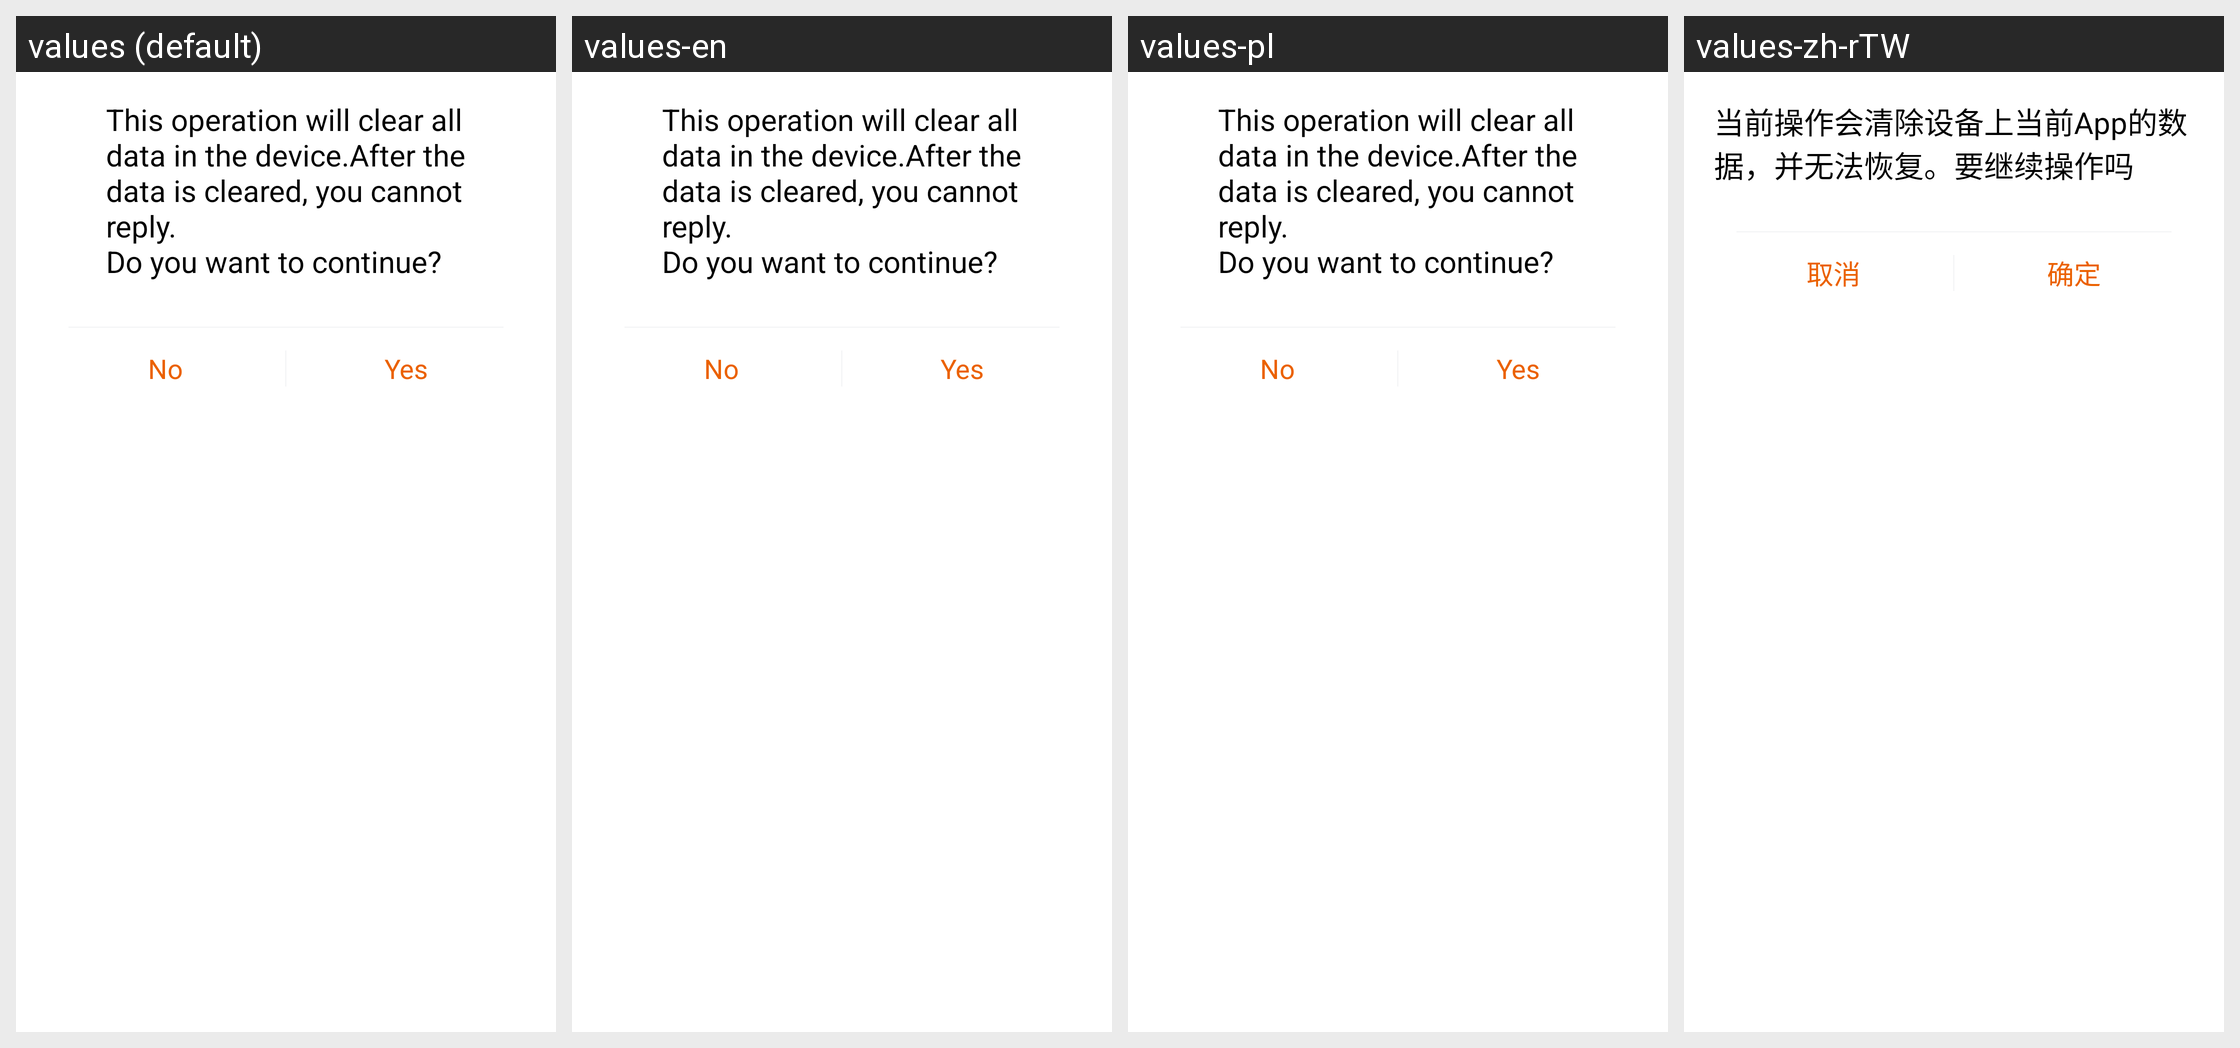

Locale-by-locale string values for the Android screen shown in this grid:
Android screen res/layout/dialog_reset.xml rendered under 4 locales, left to right: values (default), values-en, values-pl, values-zh-rTW. Device: Nexus 5 (rendered at 1080×1920; each locale shown at half size, 540×960, under a caption strip naming it); theme AppTheme.
Other locales in the repository, not shown: values-af, values-am, values-ar, values-as, values-az, values-be, values-bg, values-bn, values-bs, values-ca, values-cs, values-da, values-de, values-el, values-en-rGB, values-es, values-es-rUS, values-et, values-eu, values-fa, values-fi, values-fr, values-fr-rCA, values-gl, values-gu, values-hi, values-hr, values-hu, values-hy, values-in, values-is, values-it, values-iw, values-ja, values-ka, values-kk, values-km, values-kn, values-ko, values-ky, values-lo, values-lt, values-lv, values-mk, values-ml, values-mn, values-mr, values-ms, values-my, values-nb, values-ne, values-nl, values-or, values-pa, values-pt, values-pt-rBR, values-pt-rPT, values-ro, values-ru, values-si, values-sk, values-sl, values-sq, values-sr, values-sv, values-sw, values-ta, values-te, values-th, values-tl, values-tr, values-uk, values-ur, values-uz, values-vi, values-zh, values-zh-rCN, values-zh-rHK, values-zu.
Strings drawn on this screen, with the default value and each locale's value (text and hints the layout hard-codes, and strings that could not be matched under every locale, appear in the picture but are not listed):

reset_hint
  values: This operation will clear all
      data in the device.After the
      data is cleared, you cannot
      reply. 
      Do you want to continue?
  values-en: This operation will clear all
      data in the device.After the
      data is cleared, you cannot
      reply. 
      Do you want to continue?  [not translated; the default value is used]
  values-pl: This operation will clear all
      data in the device.After the
      data is cleared, you cannot
      reply. 
      Do you want to continue?  [not translated; the default value is used]
  values-zh-rTW: 当前操作会清除设备上当前App的数据，并无法恢复。要继续操作吗  [from values-zh]

txt_no
  values: No
  values-en: No  [not translated; the default value is used]
  values-pl: No  [not translated; the default value is used]
  values-zh-rTW: 取消  [from values-zh]

txt_yes
  values: Yes
  values-en: Yes  [not translated; the default value is used]
  values-pl: Yes  [not translated; the default value is used]
  values-zh-rTW: 确定  [from values-zh]
